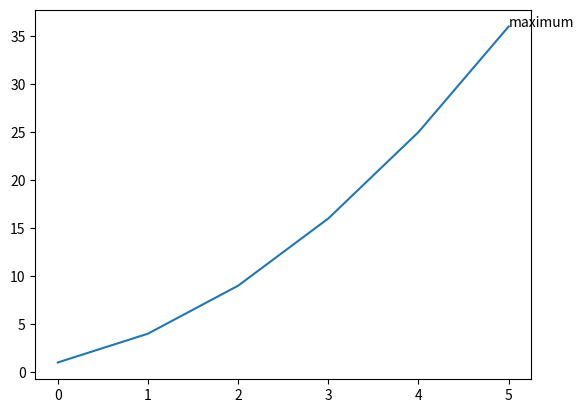

Here is the Python script that generated this plot:
import numpy as np
import matplotlib.pyplot as plt
x=[0,1,2,3,4,5]
y=[1,4,9,16,25,36]
fig ,ax =plt.subplots()
ax.plot(x,y)
ax.annotate(text="maximum",xy=(5,36))

plt.show()
